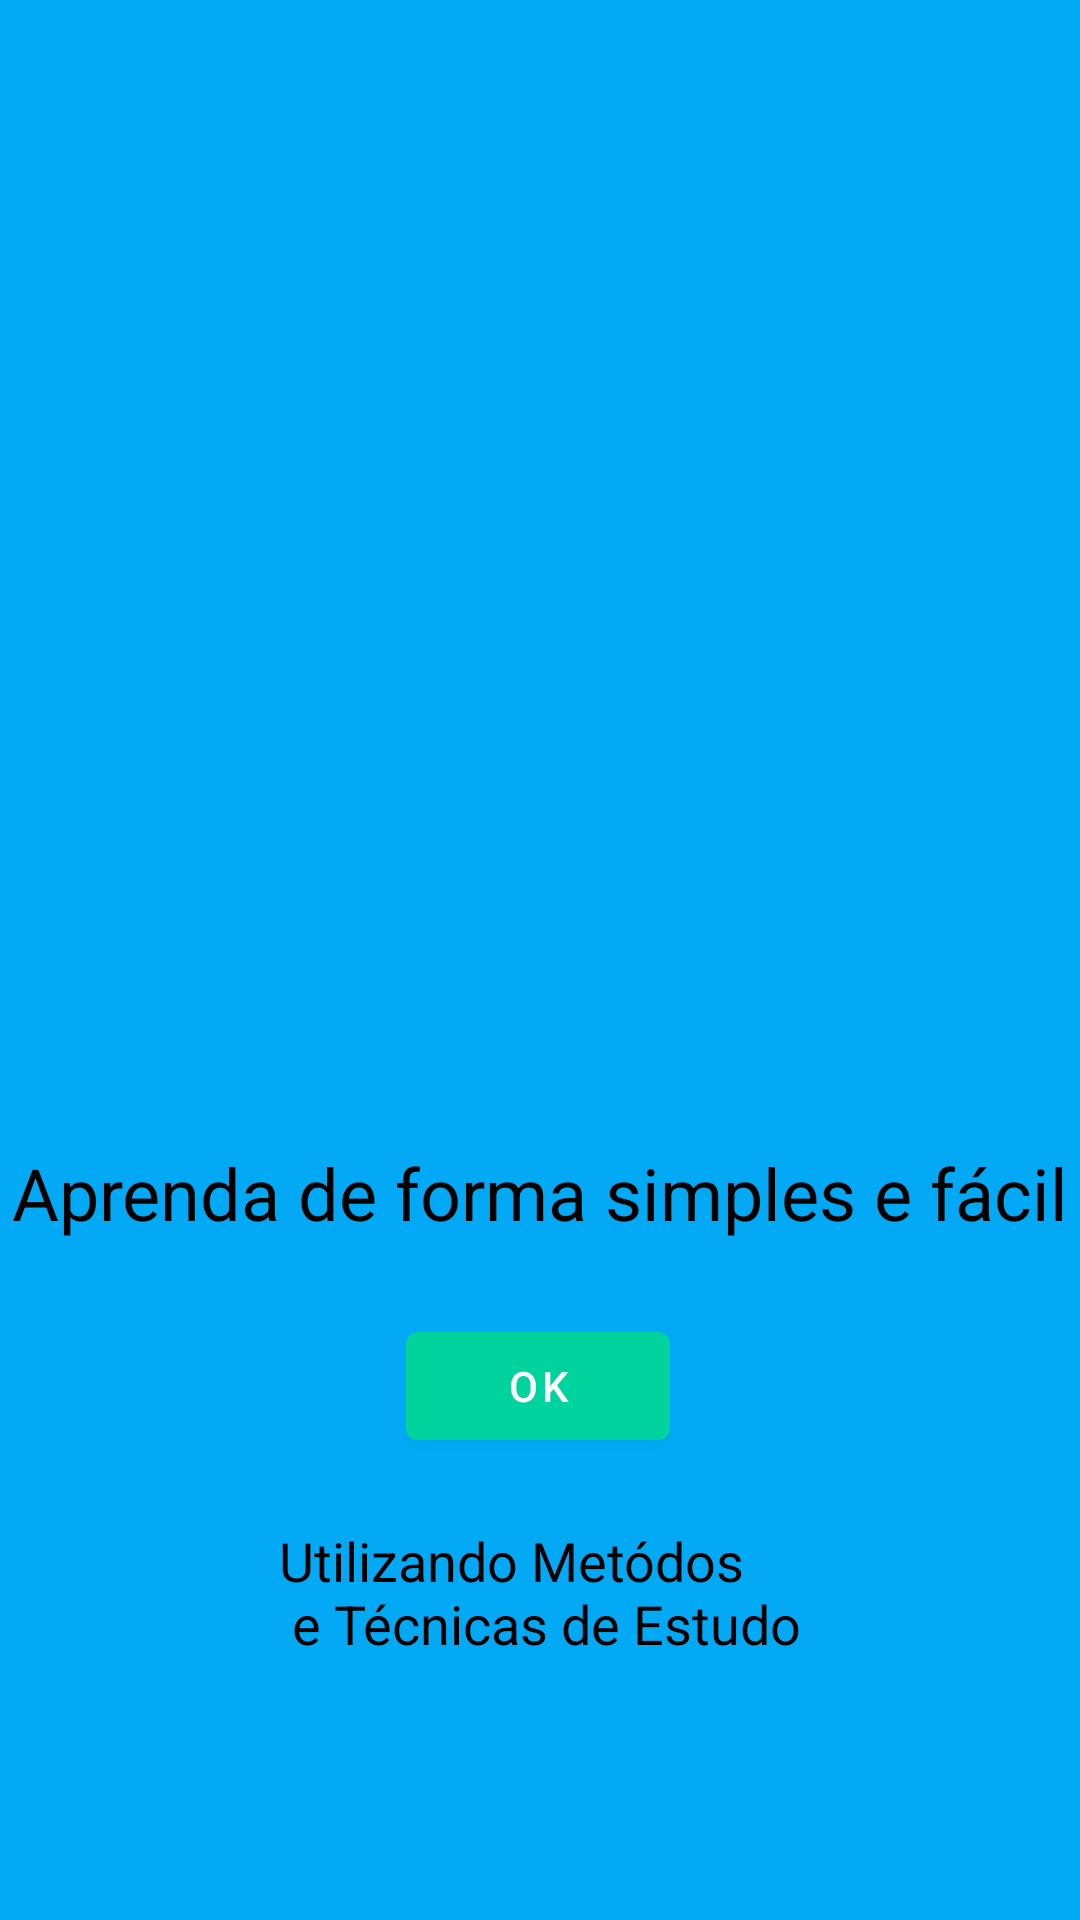

Reconstruct the res/layout file that produces this screen, plus the resources it refers to.
<!-- AndroidManifest.xml: activity theme Theme.EnsinaMente.NoActionBar -->
<!-- res/layout/activity_introducao.xml -->
<?xml version="1.0" encoding="utf-8"?>
<androidx.constraintlayout.widget.ConstraintLayout xmlns:android="http://schemas.android.com/apk/res/android"
    xmlns:app="http://schemas.android.com/apk/res-auto"
    xmlns:tools="http://schemas.android.com/tools"
    android:layout_width="match_parent"
    android:layout_height="match_parent"
    android:background="#03A9F4"
    tools:context=".activity.IntroducaoActivity">

    <ImageView
        android:id="@+id/imageView2"
        android:layout_width="200dp"
        android:layout_height="200dp"
        android:layout_marginBottom="8dp"
        android:contentDescription="@string/todo"
        app:layout_constraintBottom_toTopOf="@+id/textView3"
        app:layout_constraintEnd_toEndOf="parent"
        app:layout_constraintHorizontal_bias="0.497"
        app:layout_constraintStart_toStartOf="parent"
        app:layout_constraintTop_toTopOf="parent"
        app:layout_constraintVertical_bias="0.333"
        app:srcCompat="@drawable/tres" />

    <TextView
        android:id="@+id/textView3"
        android:layout_width="wrap_content"
        android:layout_height="wrap_content"
        android:layout_marginBottom="8dp"
        android:gravity="center"
        android:text="@string/aprenda_de_forma_simples_e_f_cil"
        android:textAlignment="center"
        android:textColor="@android:color/black"
        android:textSize="24sp"
        app:layout_constraintBottom_toTopOf="@+id/textView4"
        app:layout_constraintEnd_toEndOf="parent"
        app:layout_constraintStart_toStartOf="parent"
        app:layout_constraintTop_toBottomOf="@+id/imageView2" />

    <TextView
        android:id="@+id/textView4"
        android:layout_width="wrap_content"
        android:layout_height="wrap_content"
        android:text="@string/utilizando_met_dos_n_e_t_cnicas_de_estudo"
        android:textColor="@android:color/black"
        android:textSize="18sp"
        app:layout_constraintBottom_toBottomOf="parent"
        app:layout_constraintEnd_toEndOf="parent"
        app:layout_constraintStart_toStartOf="parent"
        app:layout_constraintTop_toBottomOf="@+id/textView3" />

    <Button
        android:id="@+id/buttonConfirmaOk"
        android:layout_width="wrap_content"
        android:layout_height="wrap_content"
        android:text="@string/ok"
        app:layout_constraintBottom_toBottomOf="parent"
        app:layout_constraintEnd_toEndOf="parent"
        app:layout_constraintHorizontal_bias="0.498"
        app:layout_constraintStart_toStartOf="parent"
        app:layout_constraintTop_toTopOf="parent"
        app:layout_constraintVertical_bias="0.74" />

</androidx.constraintlayout.widget.ConstraintLayout>
<!-- resources referenced by this layout -->
<resources>
  <string name="aprenda_de_forma_simples_e_f_cil">Aprenda de forma simples e fácil</string>
  <string name="ok">ok</string>
  <string name="todo">TODO</string>
  <string name="utilizando_met_dos_n_e_t_cnicas_de_estudo">Utilizando Metódos \n e Técnicas de Estudo</string>
  <style name="Theme.EnsinaMente.NoActionBar">
          <item name="windowActionBar">false</item>
          <item name="windowNoTitle">true</item>
          <item name="android:itemBackground">@color/colorPrimary</item>
          <item name="colorPrimary">@color/colorPrimaryTarefa</item>
          <item name="colorPrimaryDark">@color/colorPrimaryDarkTarefa</item>
          <item name="colorAccent">@color/colorAccentTarefa</item>
      </style>
  <color name="colorPrimary">#029688</color>
  <color name="colorPrimaryTarefa">#00D39E</color>
  <color name="colorPrimaryDarkTarefa">#00BE8D</color>
  <color name="colorAccentTarefa">#00D39E</color>
</resources>
